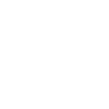
t = 0.00 s
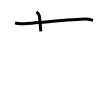
t = 2.00 s
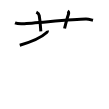
t = 4.00 s
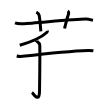
t = 6.00 s
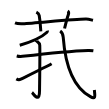
t = 8.00 s
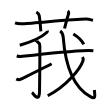
t = 10.00 s

The animated SVG that drew these frames (rendered in a browser with its animation timeline set to each time). Animation: 10 SMIL elements (animate=10); one cycle of 10.00 s.

<svg width="109px" height="109px" viewBox="0 0 px 109px" xmlns="http://www.w3.org/2000/svg" xmlns:xlink="http://www.w3.org/1999/xlink" xml:space="preserve" version="1.1"  baseProfile="full">
<path d="M15,22.83c1.29,0.53,5.75,0.92,8,0.83c11.93-0.44,49.28-4.59,63-4.67c2.16-0.01,5.92,1.07,7,1.33" style="fill:none;stroke:black;stroke-width:3;opacity:0">
  <animate attributeType="CSS" attributeName="opacity" from="0" to="1" begin="0s" dur="1s" repeatCount="Indefinite" fill="freeze" />
</path>
<path d="M36.33,12.17c1.17,0.58,2.67,2.08,2.88,3.35c1.29,7.51,1.32,13.07,1.62,15.82" style="fill:none;stroke:black;stroke-width:3;opacity:0">
  <animate attributeType="CSS" attributeName="opacity" from="0" to="1" begin="1s" dur="1s" repeatCount="Indefinite" fill="freeze" />
</path>
<path d="M67.67,11c1.33,0.82,1,2.81,0.57,4.01C66.9,18.69,66,22.75,64.58,28.5" style="fill:none;stroke:black;stroke-width:3;opacity:0">
  <animate attributeType="CSS" attributeName="opacity" from="0" to="1" begin="2s" dur="1s" repeatCount="Indefinite" fill="freeze" />
</path>
<path d="M47.38,30.62c0.08,0.34-0.19,1.44-0.66,1.88c-3.75,3.48-11.05,8.19-26.96,12.7" style="fill:none;stroke:black;stroke-width:3;opacity:0">
  <animate attributeType="CSS" attributeName="opacity" from="0" to="1" begin="3s" dur="1s" repeatCount="Indefinite" fill="freeze" />
</path>
<path d="M16.71,55.95c1.5,0.37,4.26,0.54,5.74,0.37c6.06-0.71,49.47-5.4,65.67-5.9c2.49-0.08,3.99,0.17,5.24,0.36" style="fill:none;stroke:black;stroke-width:3;opacity:0">
  <animate attributeType="CSS" attributeName="opacity" from="0" to="1" begin="4s" dur="1s" repeatCount="Indefinite" fill="freeze" />
</path>
<path d="M36.33,40.67c0.07,0.38,3.36,2.11,3.43,4.5c0.35,11.45-0.22,41.42-0.22,45.32c0,13.52-6.24,3-7.54,2.02" style="fill:none;stroke:black;stroke-width:3;opacity:0">
  <animate attributeType="CSS" attributeName="opacity" from="0" to="1" begin="5s" dur="1s" repeatCount="Indefinite" fill="freeze" />
</path>
<path d="M16.33,78.88c1.72,1.02,2.8,1.18,4.52,0.31c1.01-0.51,26.46-12.93,30.76-15.4" style="fill:none;stroke:black;stroke-width:3;opacity:0">
  <animate attributeType="CSS" attributeName="opacity" from="0" to="1" begin="6s" dur="1s" repeatCount="Indefinite" fill="freeze" />
</path>
<path d="M60.17,31c2,1.33,2.8,2.99,3.03,6.08C65.25,64.75,72.75,87,90.41,96.66c5.41,2.96,4.6-0.32,3.93-6.66" style="fill:none;stroke:black;stroke-width:3;opacity:0">
  <animate attributeType="CSS" attributeName="opacity" from="0" to="1" begin="7s" dur="1s" repeatCount="Indefinite" fill="freeze" />
</path>
<path d="M82.5,57c0.67,1.17,0.92,2.39,0.5,3.67c-2.49,7.54-15.72,24.95-35.28,35.08" style="fill:none;stroke:black;stroke-width:3;opacity:0">
  <animate attributeType="CSS" attributeName="opacity" from="0" to="1" begin="8s" dur="1s" repeatCount="Indefinite" fill="freeze" />
</path>
<path d="M73.33,34.01c3.4,2.09,8.83,6.86,10.41,10.44" style="fill:none;stroke:black;stroke-width:3;opacity:0">
  <animate attributeType="CSS" attributeName="opacity" from="0" to="1" begin="9s" dur="1s" repeatCount="Indefinite" fill="freeze" />
</path>
</svg>
